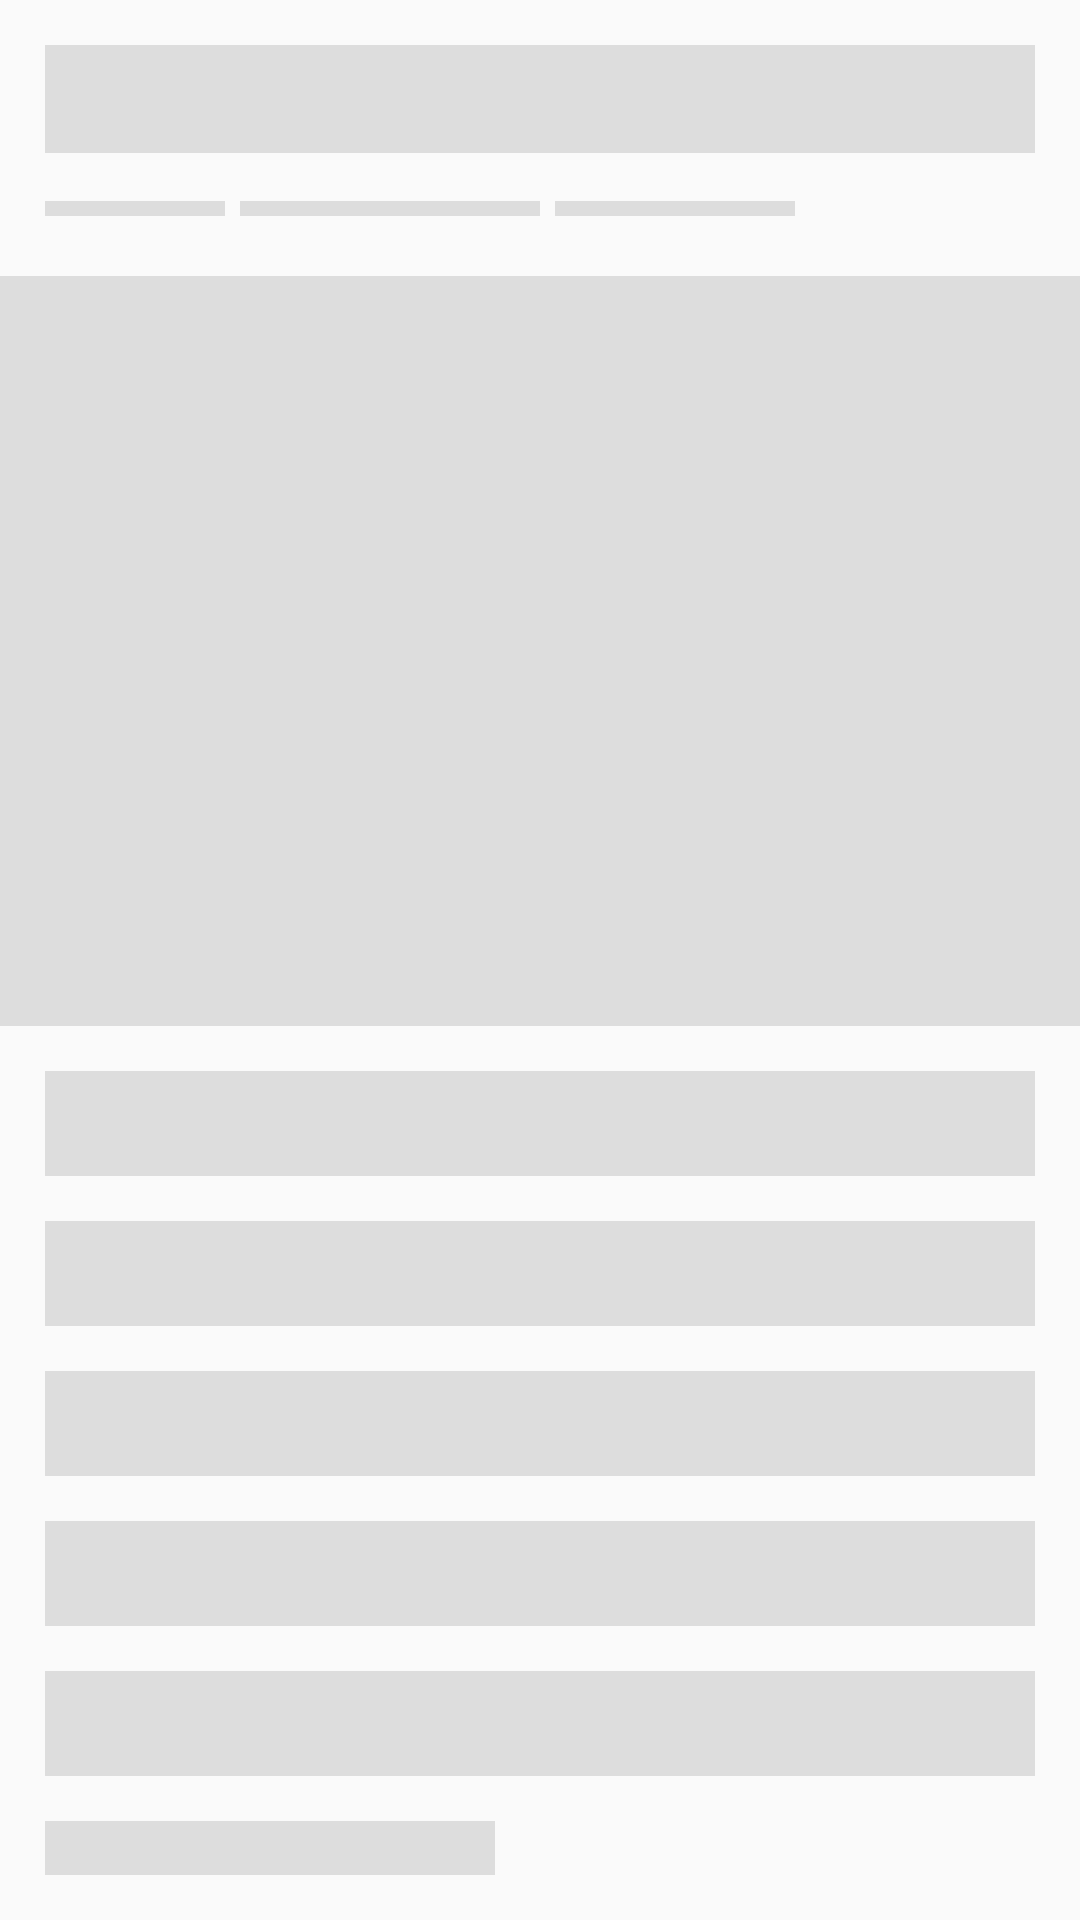

The Android layout XML behind this screen, and the referenced resources:
<!-- AndroidManifest.xml: application theme AppTheme -->
<!-- res/layout/loading_shimmer_details.xml -->
<?xml version="1.0" encoding="utf-8"?>
<LinearLayout xmlns:android="http://schemas.android.com/apk/res/android"
    android:layout_width="match_parent"
    android:layout_height="match_parent"
    android:focusableInTouchMode="true"
    android:orientation="vertical">

    <LinearLayout
        android:layout_width="match_parent"
        android:layout_height="wrap_content"
        android:orientation="vertical">

        <LinearLayout
            android:layout_width="match_parent"
            android:layout_height="wrap_content"
            android:orientation="vertical"
            android:padding="15dp">

            <View
                android:layout_width="match_parent"
                android:layout_height="36dp"
                android:background="@color/grey_5" />

            <View
                android:layout_width="0dp"
                android:layout_height="6dp" />

            <LinearLayout
                android:layout_width="match_parent"
                android:layout_height="wrap_content"
                android:layout_marginTop="10dp"
                android:layout_marginBottom="5dp"
                android:orientation="horizontal">

                <View
                    android:layout_width="60dp"
                    android:layout_height="5dp"
                    android:background="@color/grey_5" />

                <View
                    android:layout_width="5dp"
                    android:layout_height="0dp" />

                <View
                    android:layout_width="100dp"
                    android:layout_height="5dp"
                    android:background="@color/grey_5" />

                <View
                    android:layout_width="5dp"
                    android:layout_height="0dp" />

                <View
                    android:layout_width="80dp"
                    android:layout_height="5dp"
                    android:background="@color/grey_5" />
            </LinearLayout>

        </LinearLayout>

        <View
            android:layout_width="match_parent"
            android:layout_height="250dp"
            android:background="@color/grey_5" />

        <LinearLayout
            android:layout_width="match_parent"
            android:layout_height="wrap_content"
            android:orientation="vertical"
            android:padding="15dp">

            <View
                android:layout_width="match_parent"
                android:layout_height="35dp"
                android:background="@color/grey_5" />

            <View
                android:layout_width="0dp"
                android:layout_height="15dp" />

            <View
                android:layout_width="match_parent"
                android:layout_height="35dp"
                android:background="@color/grey_5" />

            <View
                android:layout_width="0dp"
                android:layout_height="15dp" />

            <View
                android:layout_width="match_parent"
                android:layout_height="35dp"
                android:background="@color/grey_5" />

            <View
                android:layout_width="0dp"
                android:layout_height="15dp" />

            <View
                android:layout_width="match_parent"
                android:layout_height="35dp"
                android:background="@color/grey_5" />

            <View
                android:layout_width="0dp"
                android:layout_height="15dp" />

            <View
                android:layout_width="match_parent"
                android:layout_height="35dp"
                android:background="@color/grey_5" />

            <View
                android:layout_width="0dp"
                android:layout_height="15dp" />

            <View
                android:layout_width="150dp"
                android:layout_height="35dp"
                android:background="@color/grey_5" />

        </LinearLayout>

        <View
            android:layout_width="0dp"
            android:layout_height="?attr/actionBarSize" />

    </LinearLayout>

</LinearLayout>
<!-- resources referenced by this layout -->
<resources>
  <color name="grey_5">#DDDDDD</color>
  <style name="AppTheme" parent="Theme.AppCompat.DayNight.NoActionBar">
          
          <item name="colorPrimary">@color/purple_500</item>
          <item name="colorPrimaryDark">@color/purple_700</item>
          <item name="colorAccent">@color/purple_500</item>
          <item name="windowActionModeOverlay">false</item>
          <item name="colorControlActivated">@color/colorPrimary</item>
      </style>
  <color name="purple_500">#2f4f4f</color>
  <color name="purple_700">#2f4f4f</color>
  <!-- not gathered from this repository: default colours our renderer supplied (Android Studio template values) -->
  <color name="colorPrimary">#FF6200EE</color>
</resources>
